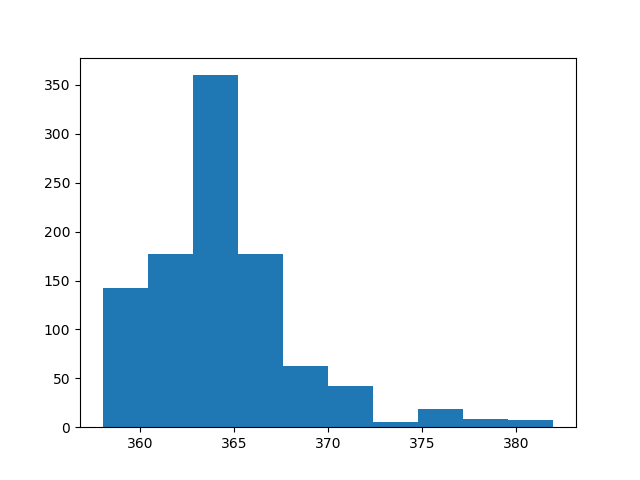

The table this chart was drawn from, first rows:
count, value
0, 364
1, 364
2, 364
3, 365
4, 367
5, 372
6, 364
7, 367
8, 364
9, 362
10, 363
11, 363
12, 363
13, 362
14, 362
15, 363
16, 360
17, 361
18, 359
19, 362
20, 367
21, 363
22, 364
23, 367
24, 367
25, 363
26, 362
27, 365
28, 367
29, 369
30, 366
31, 362
32, 361
33, 364
34, 362
35, 370
36, 365
37, 367
38, 367
39, 362
40, 362
41, 361
42, 370
43, 367
44, 363
45, 364
46, 367
47, 364
48, 366
49, 360
50, 364
51, 360
52, 361
53, 360
54, 363
55, 360
56, 361
57, 367
58, 363
59, 362
... 940 more rows
